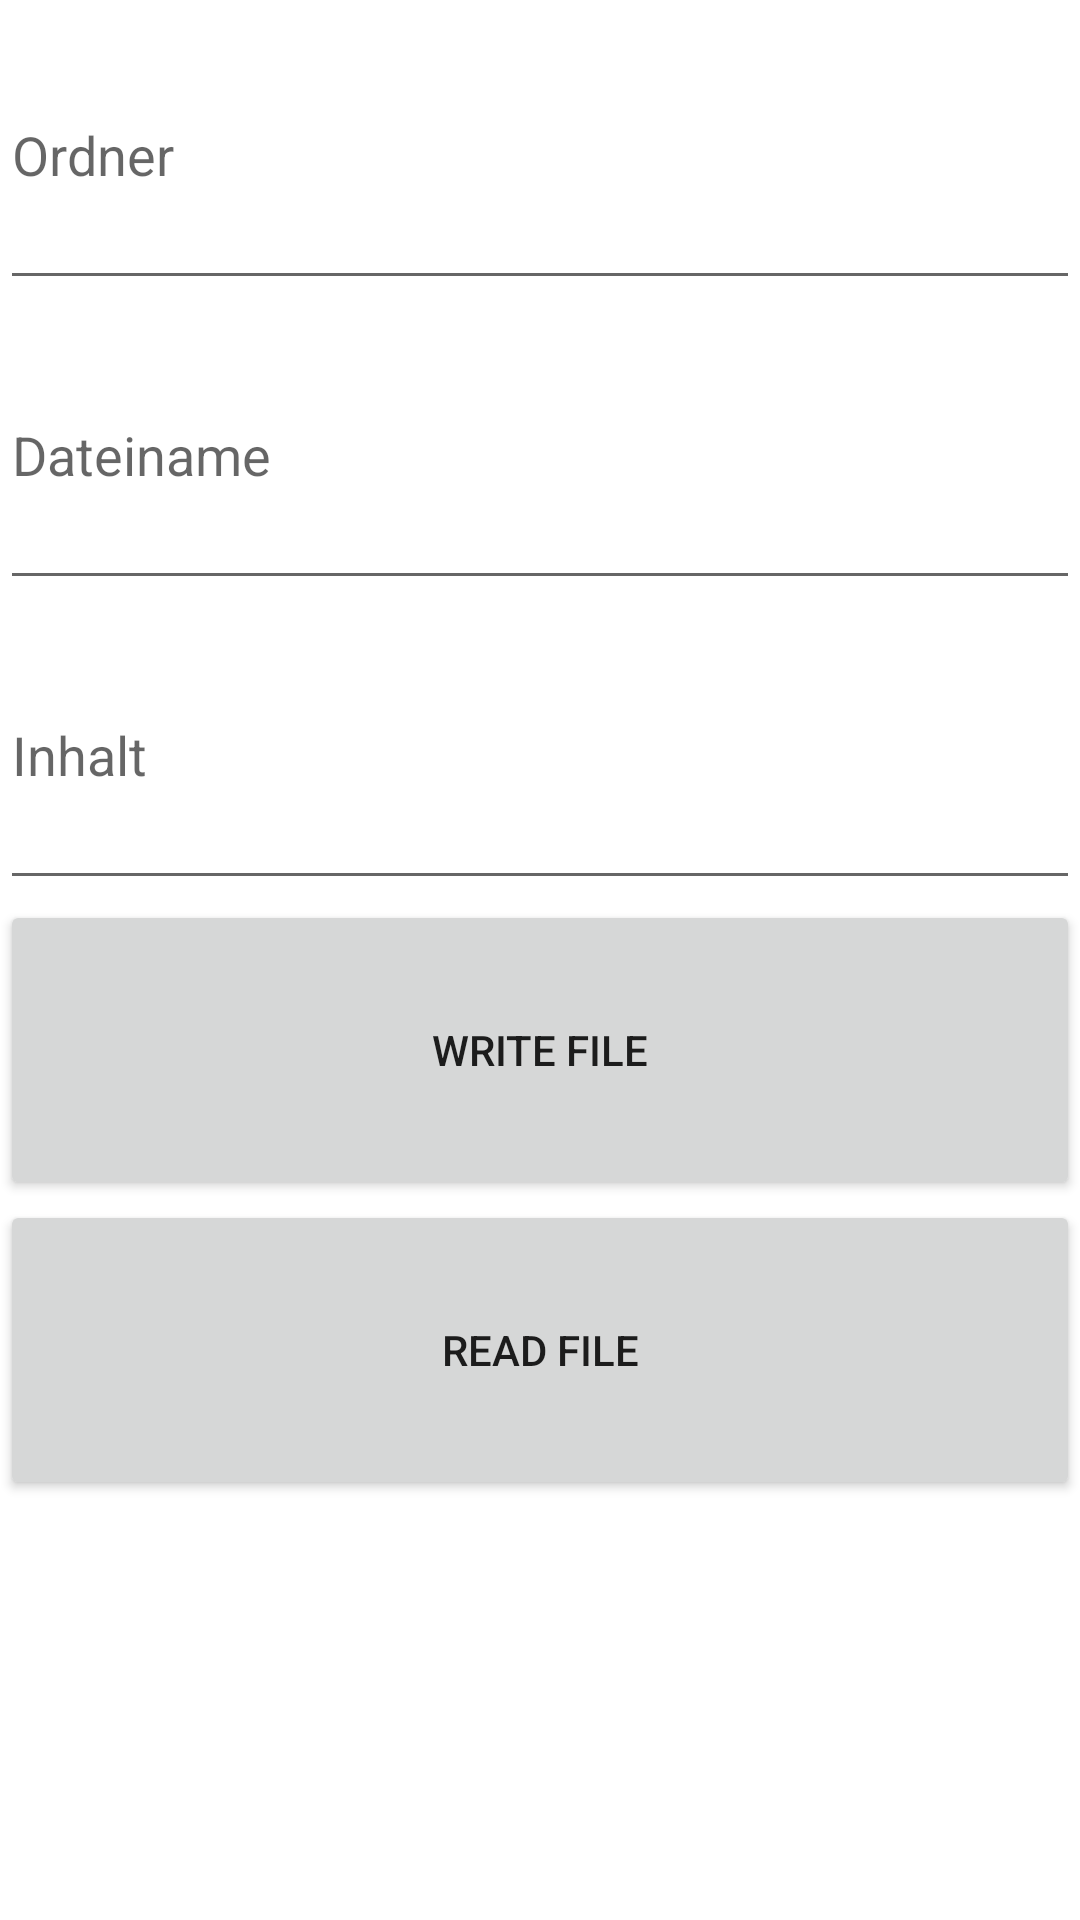

Produce the Android XML layout that renders to this screen, including the resource entries it uses.
<!-- AndroidManifest.xml: application theme Theme.MyApplication5 -->
<!-- res/layout/activity_file.xml -->
<?xml version="1.0" encoding="utf-8"?>
<androidx.constraintlayout.widget.ConstraintLayout xmlns:android="http://schemas.android.com/apk/res/android"
    xmlns:app="http://schemas.android.com/apk/res-auto"
    xmlns:tools="http://schemas.android.com/tools"
    android:layout_width="match_parent"
    android:layout_height="match_parent"
    tools:context=".FileActivity">

    <LinearLayout
        android:layout_width="match_parent"
        android:layout_height="match_parent"
        android:orientation="vertical">
        <EditText
            android:id="@+id/filesOrdner"
            android:layout_width="match_parent"
            android:layout_height="100dp"
            android:hint="Ordner"></EditText>
        <EditText
            android:id="@+id/filesDateiname"
            android:layout_width="match_parent"
            android:layout_height="100dp"
            android:hint="Dateiname"></EditText>
        <EditText
            android:id="@+id/filesInhalt"
            android:layout_width="match_parent"
            android:layout_height="100dp"
            android:hint="Inhalt"></EditText>

        <Button
            android:id="@+id/filesButton"
            android:layout_width="match_parent"
            android:layout_height="100dp"
            android:text="Write File"></Button>
        <Button
            android:id="@+id/filesButton2"
            android:layout_width="match_parent"
            android:layout_height="100dp"
            android:text="Read File"></Button>

        <TextView
            android:id="@+id/fileView"
            android:layout_width="match_parent"
            android:layout_height="wrap_content"></TextView>
    </LinearLayout>

</androidx.constraintlayout.widget.ConstraintLayout>
<!-- resources referenced by this layout -->
<resources>
  <style name="Theme.MyApplication5" parent="Theme.MaterialComponents.DayNight.DarkActionBar">
          
          <item name="colorPrimary">@color/purple_500</item>
          <item name="colorPrimaryVariant">@color/purple_700</item>
          <item name="colorOnPrimary">@color/white</item>
          
          <item name="colorSecondary">@color/teal_200</item>
          <item name="colorSecondaryVariant">@color/teal_700</item>
          <item name="colorOnSecondary">@color/black</item>
          
          <item name="android:statusBarColor">?attr/colorPrimaryVariant</item>
          
      </style>
  <!-- not gathered from this repository: default colours our renderer supplied (Android Studio template values) -->
  <color name="purple_500">#FF6200EE</color>
  <color name="purple_700">#FF3700B3</color>
  <color name="teal_200">#FF03DAC5</color>
  <color name="teal_700">#FF018786</color>
  <color name="black">#FF000000</color>
  <color name="white">#FFFFFFFF</color>
</resources>
